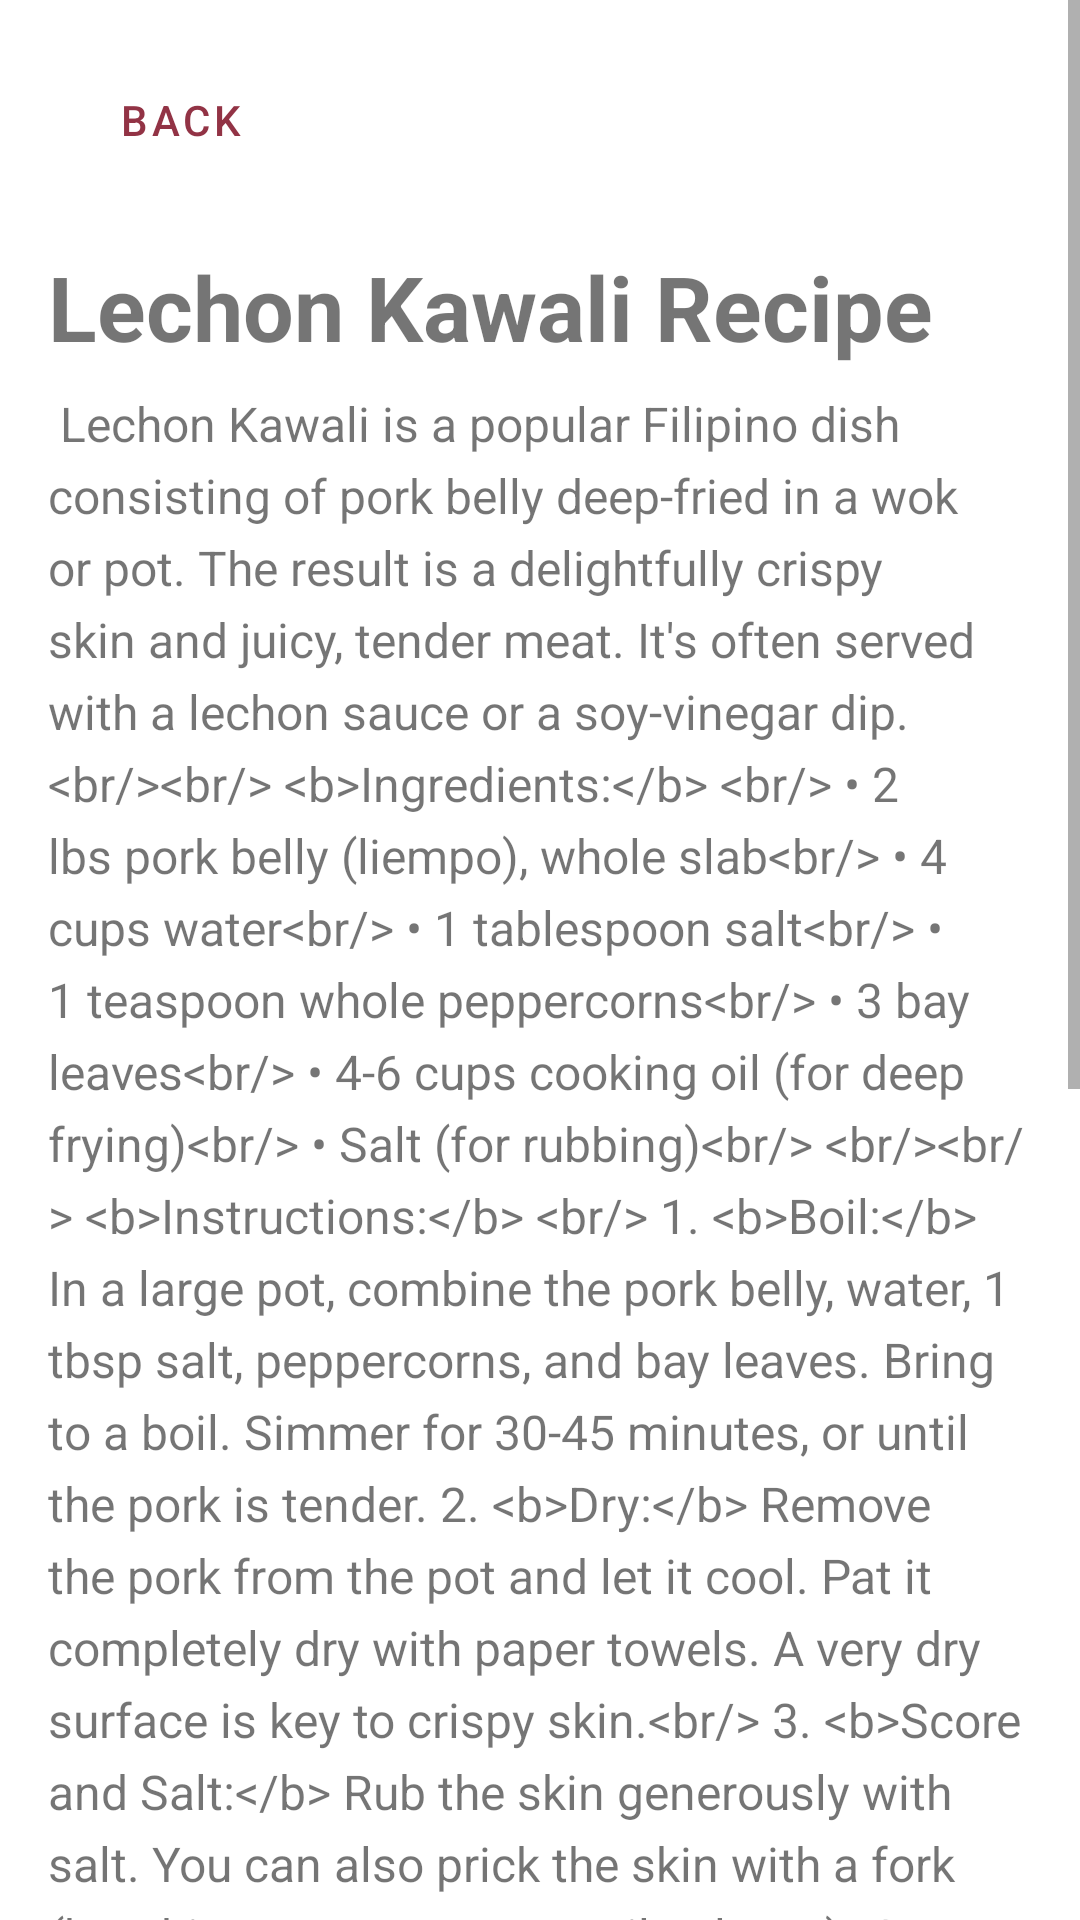

Produce the Android XML layout that renders to this screen, including the resource entries it uses.
<!-- AndroidManifest.xml: application theme Theme.IPT_FINAL_PROJECT -->
<!-- res/layout/activity_lechon_kawali.xml -->
<?xml version="1.0" encoding="utf-8"?>
<androidx.constraintlayout.widget.ConstraintLayout xmlns:android="http://schemas.android.com/apk/res/android"
    xmlns:app="http://schemas.android.com/apk/res-auto"
    xmlns:tools="http://schemas.android.com/tools"
    android:id="@+id/main"
    android:layout_width="match_parent"
    android:layout_height="match_parent"
    tools:context=".LechonKawali">

    <ScrollView
        android:id="@+id/scrollView2"
        android:layout_width="match_parent"
        android:layout_height="match_parent"
        app:layout_constraintBottom_toBottomOf="parent"
        app:layout_constraintEnd_toEndOf="parent"
        app:layout_constraintHorizontal_bias="0.0"
        app:layout_constraintStart_toStartOf="parent">

        <LinearLayout
            android:layout_width="match_parent"
            android:layout_height="wrap_content"
            android:orientation="vertical"
            android:padding="16dp">

            <com.google.android.material.button.MaterialButton
                android:id="@+id/back"
                style="@style/Widget.MaterialComponents.Button.TextButton"
                android:layout_width="wrap_content"
                android:layout_height="wrap_content"
                android:text="Back"
                android:textColor="@color/crimsonD"
                app:icon="@drawable/back"
                app:iconGravity="textStart"
                app:iconTint="@color/crimson" />

            <ImageView
                android:id="@+id/lk_pic"
                android:layout_width="match_parent"
                android:layout_height="match_parent"
                android:scaleType="fitCenter"
                android:layout_marginTop="8dp"
                android:adjustViewBounds="true"
                android:src="@drawable/lechon_kawali"/>

            <TextView
                android:id="@+id/lk_title"
                android:layout_width="match_parent"
                android:layout_height="wrap_content"
                android:text="Lechon Kawali Recipe"
                android:layout_marginTop="10dp"
                android:textSize="30sp"
                android:textStyle="bold"/>

            <TextView
                android:id="@+id/lk_details"
                android:layout_width="match_parent"
                android:layout_height="wrap_content"
                android:layout_marginTop="8dp"
                android:lineSpacingExtra="5dp"
                android:text="@string/lechon_kawali_details"
                android:textSize="16sp" />

        </LinearLayout>
    </ScrollView>

</androidx.constraintlayout.widget.ConstraintLayout>
<!-- resources referenced by this layout -->
<resources>
  <color name="crimson">#b64157</color>
  <color name="crimsonD">#923345</color>
  <string name="lechon_kawali_details">
          
          Lechon Kawali is a popular Filipino dish consisting of pork belly deep-fried in a wok or pot. The result is a delightfully crispy skin and juicy, tender meat. It\'s often served with a lechon sauce or a soy-vinegar dip.
  
          &lt;br/&gt;&lt;br/&gt;
          &lt;b&gt;Ingredients:&lt;/b&gt;
          &lt;br/&gt;
          &amp;#8226; 2 lbs pork belly (liempo), whole slab&lt;br/&gt;
          &amp;#8226; 4 cups water&lt;br/&gt;
          &amp;#8226; 1 tablespoon salt&lt;br/&gt;
          &amp;#8226; 1 teaspoon whole peppercorns&lt;br/&gt;
          &amp;#8226; 3 bay leaves&lt;br/&gt;
          &amp;#8226; 4-6 cups cooking oil (for deep frying)&lt;br/&gt;
          &amp;#8226; Salt (for rubbing)&lt;br/&gt;
  
          &lt;br/&gt;&lt;br/&gt;
          &lt;b&gt;Instructions:&lt;/b&gt;
          &lt;br/&gt;
          1.  &lt;b&gt;Boil:&lt;/b&gt; In a large pot, combine the pork belly, water, 1 tbsp salt, peppercorns, and bay leaves. Bring to a boil. Simmer for 30-45 minutes, or until the pork is tender.
          2.  &lt;b&gt;Dry:&lt;/b&gt; Remove the pork from the pot and let it cool. Pat it completely dry with paper towels. A very dry surface is key to crispy skin.&lt;br/&gt;
          3.  &lt;b&gt;Score and Salt:&lt;/b&gt; Rub the skin generously with salt. You can also prick the skin with a fork (but this may cause more oil splatter).
          4.  &lt;b&gt;Air Dry/Chill:&lt;/b&gt; For best results, let the pork slab air dry in the refrigerator, uncovered, for at least 4 hours or overnight. This makes the skin extra crispy.&lt;br/&gt;
          5.  &lt;b&gt;Deep Fry:&lt;/b&gt; Heat the cooking oil in a deep pot or wok to 350°F (175°C). The oil should be enough to submerge the pork.
          6.  &lt;b&gt;WARNING:&lt;/b&gt; Carefully lower the dry pork belly into the hot oil, skin-side down. **Use a splatter guard or the pot lid, as the oil will splatter violently.**&lt;br/&gt;
          7.  Fry for 20-30 minutes, turning occasionally, until the pork is golden brown and the skin is extremely crispy and blistered (puffed up).&lt;br/&gt;
          8.  &lt;b&gt;Drain:&lt;/b&gt; Remove the pork from the oil and let it drain on a wire rack.
          9.  &lt;b&gt;Serve:&lt;/b&gt; Let it rest for 10 minutes before chopping into cubes. Serve immediately with dipping sauce.
          &lt;br/&gt;&lt;br/&gt;
          Enjoy your crispy Lechon Kawali!
          
      </string>
  <style name="Theme.IPT_FINAL_PROJECT" parent="Theme.MaterialComponents.Light.NoActionBar">
          <item name="colorPrimary">@color/crimson</item>
          <item name="colorPrimaryVariant">@color/crimsonD</item>
          <item name="colorOnPrimary">@color/white</item>
          <item name="colorOnSecondary">@color/black</item>
          <item name="android:statusBarColor">@android:color/transparent</item>
          <item name="android:windowLightStatusBar">false</item>
      </style>
  <color name="white">#FFFFFFFF</color>
  <color name="black">#FF000000</color>
</resources>
